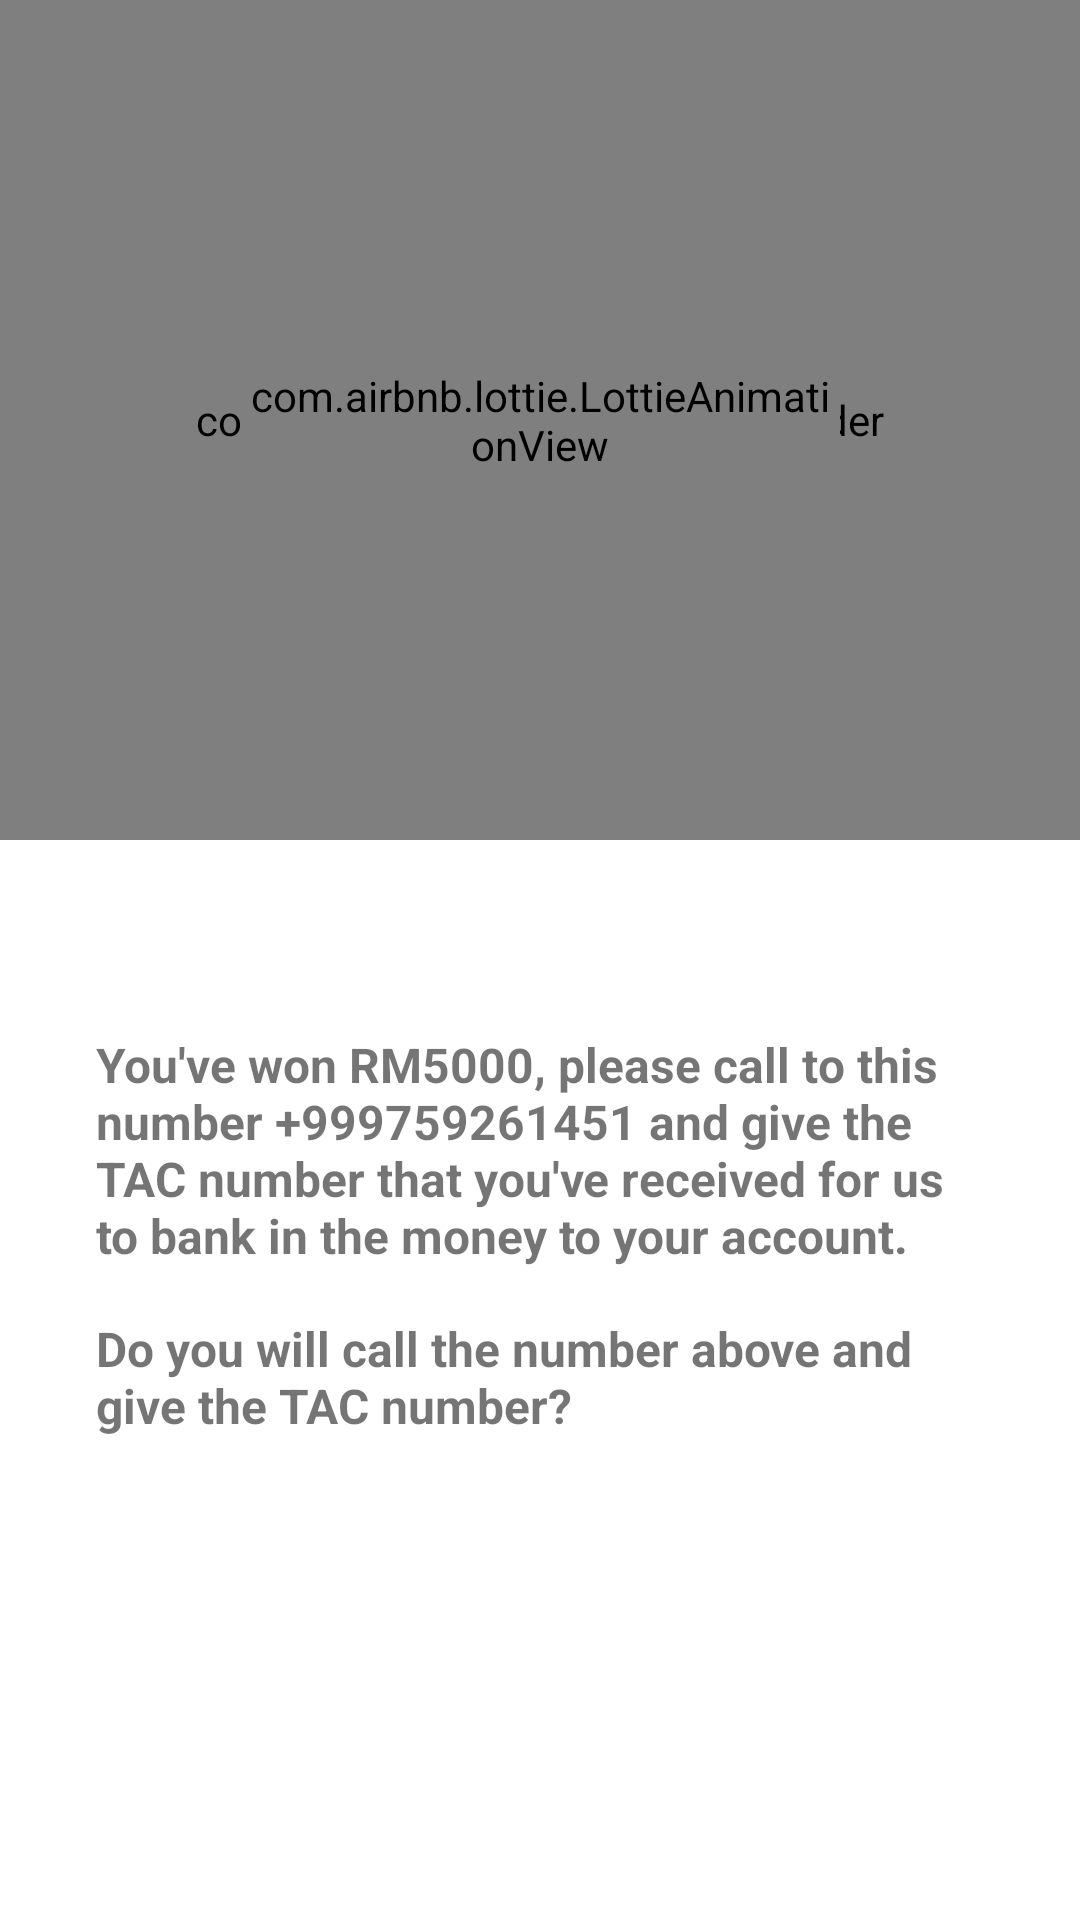

Reconstruct the res/layout file that produces this screen, plus the resources it refers to.
<!-- AndroidManifest.xml: application theme Theme.FinexApp -->
<!-- res/layout/activity_pop_up_scam.xml -->
<?xml version="1.0" encoding="utf-8"?>
<androidx.constraintlayout.widget.ConstraintLayout xmlns:android="http://schemas.android.com/apk/res/android"
    xmlns:app="http://schemas.android.com/apk/res-auto"
    xmlns:tools="http://schemas.android.com/tools"
    android:layout_width="match_parent"
    android:layout_height="match_parent"
    android:orientation="vertical">

    <com.scwang.wave.MultiWaveHeader
        android:id="@+id/waveHeader"
        android:layout_width="match_parent"
        android:layout_height="280dp"
        android:scaleY="1"
        app:layout_constraintEnd_toEndOf="parent"
        app:layout_constraintStart_toStartOf="parent"
        app:layout_constraintTop_toTopOf="parent"
        app:mwhCloseColor="@color/red"
        app:mwhColorAlpha="0.5"
        app:mwhGradientAngle="90"
        app:mwhProgress="1"
        app:mwhStartColor="@color/blue"
        app:mwhVelocity="5"
        app:mwhWaveHeight="25dp"
        app:mwhWaves="MultiWave">

    </com.scwang.wave.MultiWaveHeader>

    <com.airbnb.lottie.LottieAnimationView
        android:layout_width="200dp"
        android:layout_height="140dp"
        android:src="@drawable/ic_email"
        app:layout_constraintBottom_toBottomOf="@+id/waveHeader"
        app:layout_constraintEnd_toEndOf="parent"
        app:layout_constraintStart_toStartOf="parent"
        app:layout_constraintTop_toTopOf="@+id/waveHeader"
        app:lottie_autoPlay="true"
        app:lottie_loop="true"
        app:lottie_rawRes="@raw/scam_task">

    </com.airbnb.lottie.LottieAnimationView>


    <TextView
        android:id="@+id/question_statement"
        android:layout_width="0dp"
        android:layout_height="wrap_content"
        android:layout_marginStart="32dp"
        android:layout_marginTop="64dp"
        android:layout_marginEnd="32dp"
        android:text="You've won RM5000, please call to this number +999759261451 and give the TAC number that you've received for us to bank in the money to your account."
        android:textSize="16sp"
        android:textStyle="bold"
        app:layout_constraintEnd_toEndOf="parent"
        app:layout_constraintStart_toStartOf="parent"
        app:layout_constraintTop_toBottomOf="@+id/waveHeader" />

    <TextView
        android:id="@+id/question_state"
        android:layout_width="0dp"
        android:layout_height="wrap_content"
        android:layout_marginTop="16dp"
        android:text="Do you will call the number above and give the TAC number?"
        android:textSize="16sp"
        android:textStyle="bold"
        app:layout_constraintEnd_toEndOf="@+id/question_statement"
        app:layout_constraintStart_toStartOf="@+id/question_statement"
        app:layout_constraintTop_toBottomOf="@+id/question_statement" />

    <Button
        android:id="@+id/yes_button"
        android:layout_width="100dp"
        android:layout_height="wrap_content"
        android:layout_marginTop="24dp"
        android:background="@drawable/round_shape"
        android:text="YES"
        android:textColor="@color/white"
        app:layout_constraintStart_toStartOf="@+id/question_state"
        app:layout_constraintTop_toBottomOf="@+id/question_state" />

    <Button
        android:id="@+id/no_button"
        android:layout_width="100dp"
        android:layout_height="wrap_content"
        android:layout_marginTop="24dp"
        android:background="@drawable/round_shape"
        android:text="NO"
        android:textColor="@color/white"
        app:layout_constraintEnd_toEndOf="@+id/question_state"
        app:layout_constraintTop_toBottomOf="@+id/question_state" />

</androidx.constraintlayout.widget.ConstraintLayout>
<!-- resources referenced by this layout -->
<resources>
  <color name="blue">#003d80</color>
  <color name="red">#e60026</color>
  <color name="white">#FFFFFFFF</color>
  <!-- drawable ic_email (drawable-v24) -->
  <vector xmlns:android="http://schemas.android.com/apk/res/android"
      android:width="24dp"
      android:height="24dp"
      android:viewportWidth="24"
      android:viewportHeight="24"
      android:tint="@color/blue">
      <path
          android:fillColor="@android:color/white"
          android:pathData="M20,4L4,4c-1.1,0 -1.99,0.9 -1.99,2L2,18c0,1.1 0.9,2 2,2h16c1.1,0 2,-0.9 2,-2L22,6c0,-1.1 -0.9,-2 -2,-2zM20,8l-8,5 -8,-5L4,6l8,5 8,-5v2z"/>
  </vector>
  <style name="Theme.FinexApp" parent="Theme.MaterialComponents.DayNight.NoActionBar">
          
          <item name="colorPrimary">@color/blue</item>
          <item name="colorPrimaryVariant">@color/purple_700</item>
          <item name="colorOnPrimary">@color/white</item>
          
          <item name="colorSecondary">@color/teal_200</item>
          <item name="colorSecondaryVariant">@color/teal_700</item>
          <item name="colorOnSecondary">@color/black</item>
          
          <item name="android:statusBarColor">@color/blue</item>
          
      </style>
  <color name="purple_700">#FF3700B3</color>
  <color name="teal_200">#FF03DAC5</color>
  <color name="teal_700">#FF018786</color>
  <color name="black">#FF000000</color>
</resources>
